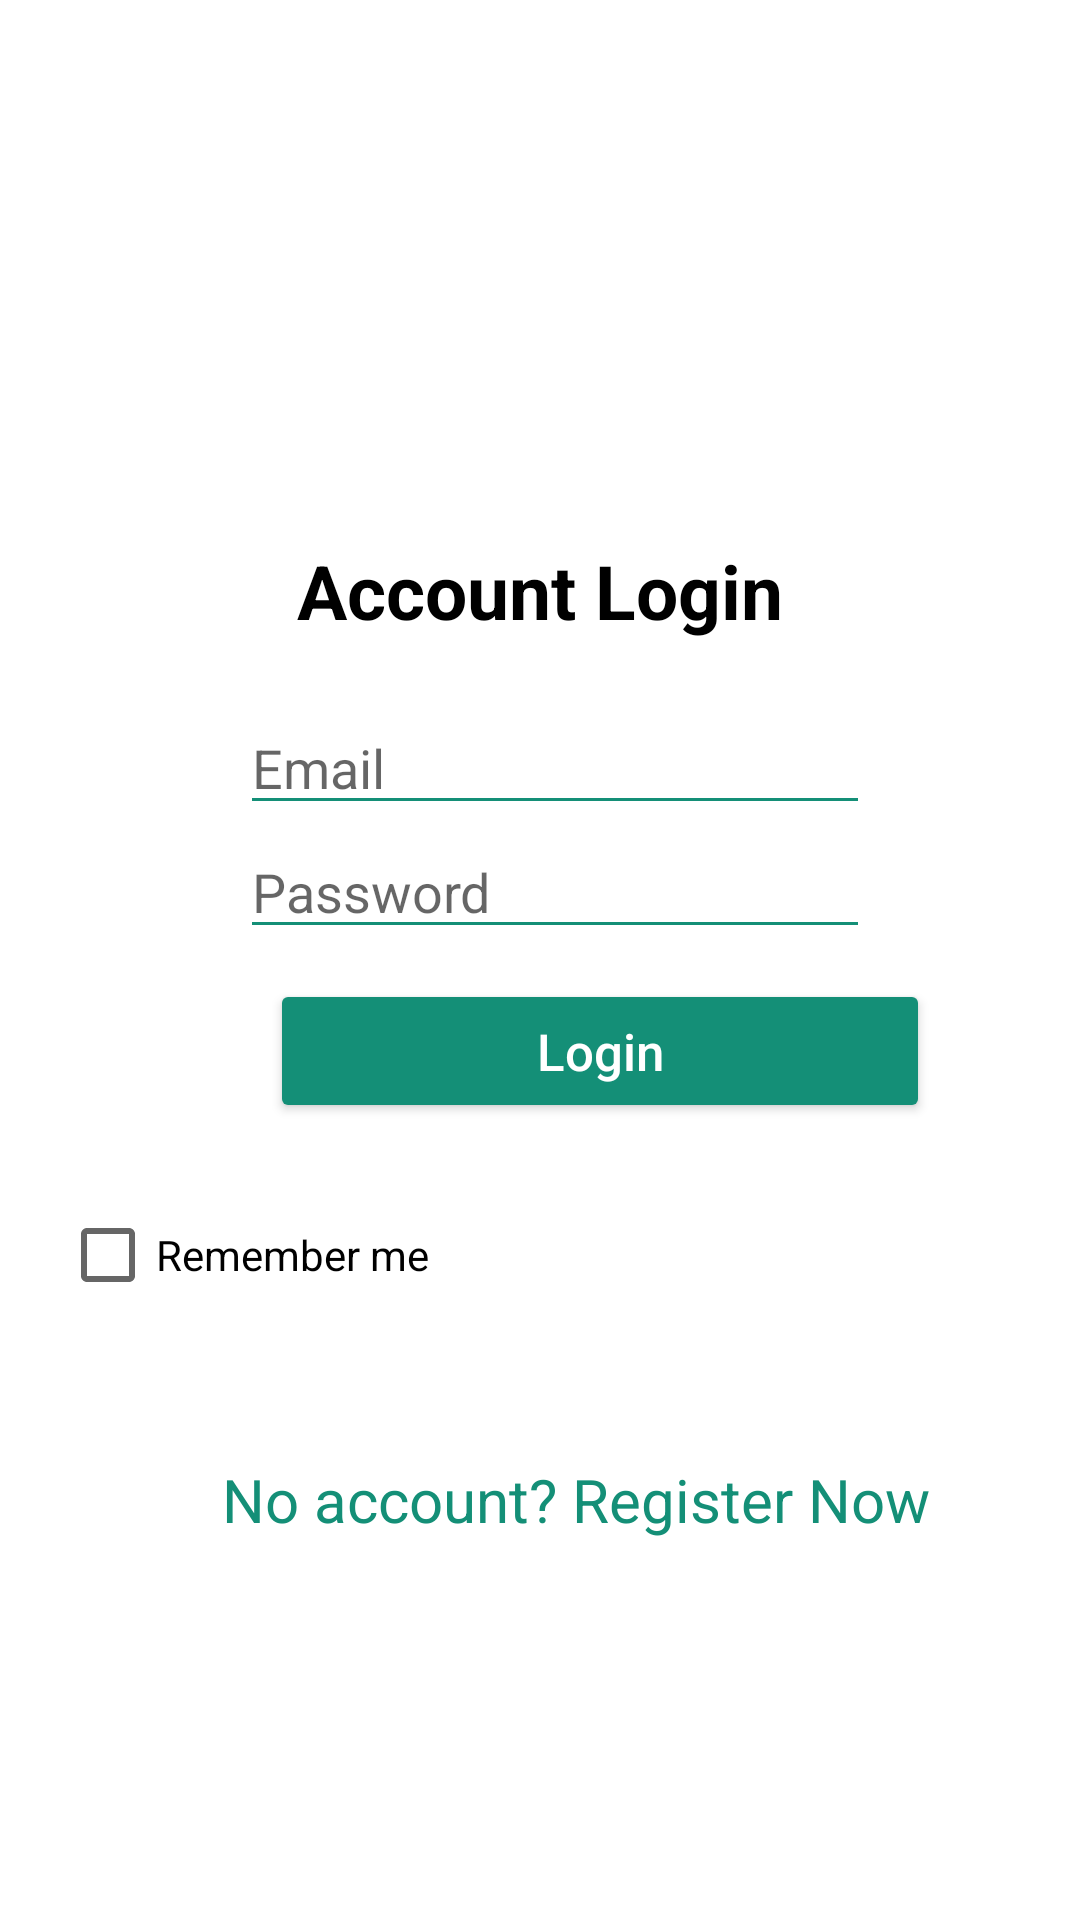

Layout XML and referenced resources for this Android screen:
<!-- AndroidManifest.xml: application theme Theme.DoggyDo -->
<!-- res/layout/activity_login.xml -->
<?xml version="1.0" encoding="utf-8"?>
<LinearLayout xmlns:android="http://schemas.android.com/apk/res/android"
    xmlns:app="http://schemas.android.com/apk/res-auto"
    xmlns:tools="http://schemas.android.com/tools"
    android:layout_width="match_parent"
    android:layout_height="match_parent"
    android:orientation="vertical"
    tools:context=".Login"
    android:background="@drawable/back">
    <TextView
        android:layout_width="wrap_content"
        android:layout_height="wrap_content"
        android:layout_marginTop="180dp"
        android:text="Account Login"
        android:textSize="25dp"
        android:textStyle="bold"
        android:textColor="@color/black"
        android:layout_gravity="center"
        android:layout_marginBottom="20dp"/>

    <EditText
        android:id="@+id/log_Email"
        android:hint="Email"
        android:layout_width="wrap_content"
        android:layout_height="wrap_content"
        android:layout_marginLeft="80dp"
        android:backgroundTint="#148F77"
        android:ems="10"/>

    <EditText
        android:id="@+id/loginPass"
        android:layout_width="wrap_content"
        android:layout_height="wrap_content"
        android:layout_marginLeft="80dp"
        android:inputType="textPassword"
        android:backgroundTint="#148F77"
        android:hint="Password"
        android:ems="10" />











    <Button
        android:id="@+id/btnLogSub"
        android:layout_width="220dp"
        android:layout_height="wrap_content"
        android:layout_marginLeft="90dp"
        android:layout_marginTop="10dp"
        android:backgroundTint="#148F77"
        android:onClick="loginUser"
        android:text="Login"
        android:textAllCaps="false"
        android:textColor="@color/white"
        android:textSize="17dp"></Button>
    <CheckBox

            android:id="@+id/remindId"
            android:layout_width="wrap_content"
            android:layout_height="wrap_content"
            android:layout_margin="20dp"
            android:text="Remember me" />



    <TextView
        android:id="@+id/btngotoRegister"
        android:layout_width="wrap_content"
        android:layout_height="wrap_content"
        android:layout_marginLeft="70dp"
        android:layout_marginTop="20sp"
        android:backgroundTint="@color/white"
        android:padding="4dp"
        android:text="No account? Register Now"
        android:textColor="#148F77"
        android:textSize="20dp" />

</LinearLayout>
<!-- resources referenced by this layout -->
<resources>
  <style name="Theme.DoggyDo" parent="Theme.MaterialComponents.DayNight.DarkActionBar">
          
          <item name="colorPrimary">@color/purple_500</item>
          <item name="colorPrimaryVariant">@color/purple_700</item>
          <item name="colorOnPrimary">@color/white</item>
          
          <item name="colorSecondary">@color/teal_200</item>
          <item name="colorSecondaryVariant">@color/teal_700</item>
          <item name="colorOnSecondary">@color/black</item>
          
          <item name="android:statusBarColor" tools:targetApi="l">?attr/colorPrimaryVariant</item>
          
      </style>
  <!-- not gathered from this repository: default colours our renderer supplied (Android Studio template values) -->
  <color name="purple_500">#FF6200EE</color>
  <color name="purple_700">#FF3700B3</color>
  <color name="teal_200">#FF03DAC5</color>
  <color name="teal_700">#FF018786</color>
  <color name="black">#FF000000</color>
  <color name="white">#FFFFFFFF</color>
</resources>
